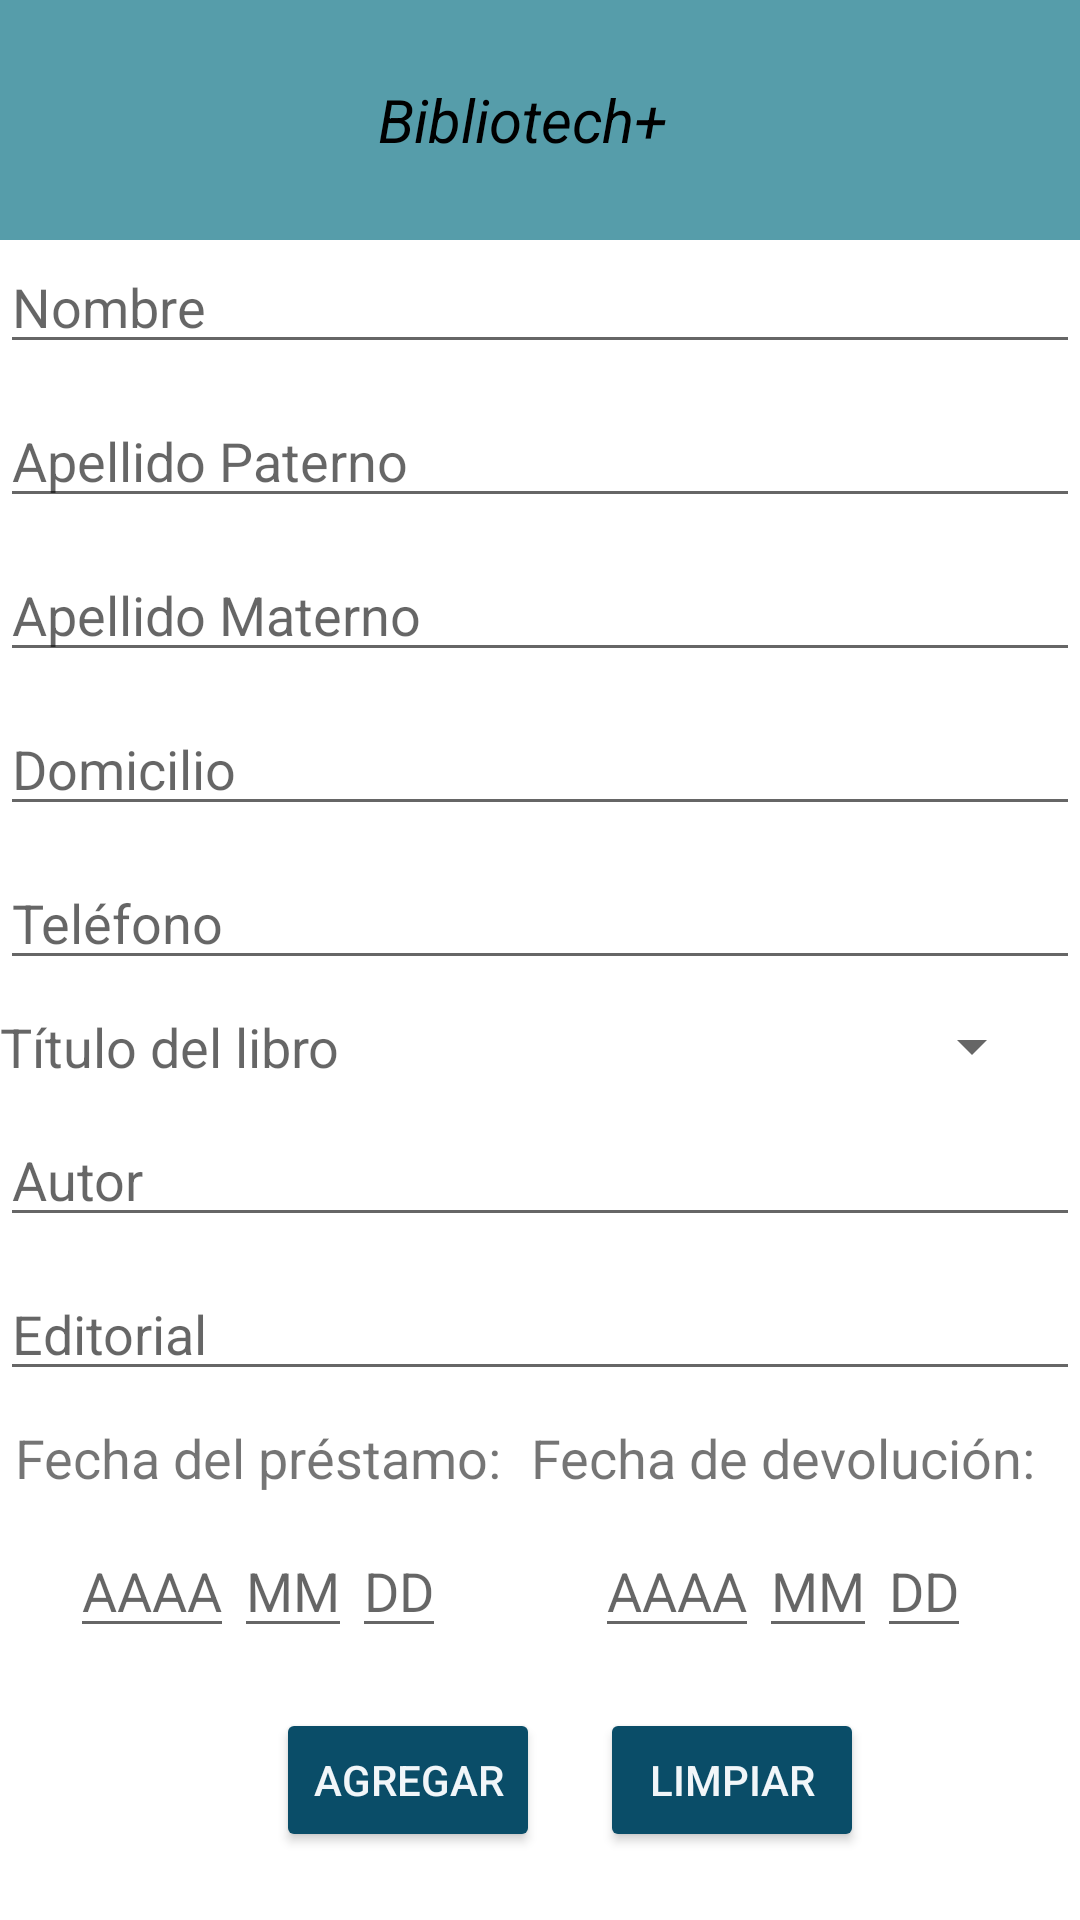

This screen was rendered from an Android layout file. Write that file and the resources it references.
<!-- AndroidManifest.xml: application theme Theme.20300663_PI_Movil -->
<!-- res/layout/activity_registro.xml -->
<?xml version="1.0" encoding="utf-8"?>
<LinearLayout xmlns:android="http://schemas.android.com/apk/res/android"
    xmlns:app="http://schemas.android.com/apk/res-auto"
    xmlns:tools="http://schemas.android.com/tools"
    android:layout_width="match_parent"
    android:layout_height="match_parent"
    tools:context=".registro"
    android:orientation="vertical">

    <include
        android:id="@+id/toolbar"
        layout="@layout/toolbar"/>

    <EditText
        android:id="@+id/ed_nombre"
        android:layout_width="match_parent"
        android:layout_height="wrap_content"
        android:hint="Nombre"
        android:layout_marginBottom="10dp"/>

    <EditText
        android:id="@+id/ed_apep"
        android:layout_width="match_parent"
        android:layout_height="wrap_content"
        android:hint="Apellido Paterno"
        android:layout_marginBottom="10dp"/>

    <EditText
        android:id="@+id/ed_apem"
        android:layout_width="match_parent"
        android:layout_height="wrap_content"
        android:hint="Apellido Materno"
        android:layout_marginBottom="10dp"/>

    <EditText
        android:id="@+id/ed_domicilio"
        android:layout_width="match_parent"
        android:layout_height="wrap_content"
        android:hint="Domicilio"
        android:layout_marginBottom="10dp"/>

    <EditText
        android:id="@+id/ed_telefono"
        android:layout_width="match_parent"
        android:layout_height="wrap_content"
        android:hint="Teléfono"
        android:inputType="number"
        android:layout_marginBottom="10dp"/>

    <LinearLayout
        android:layout_width="match_parent"
        android:layout_height="wrap_content"
        android:orientation="horizontal">

        <TextView
            android:id="@+id/txt_libro"
            android:layout_width="300dp"
            android:layout_height="wrap_content"
            android:hint="Título del libro"
            android:textSize="18sp"
            android:layout_marginBottom="10dp"/>

        <Spinner
            android:id="@+id/spin"
            android:layout_width="wrap_content"
            android:layout_height="wrap_content"/>

    </LinearLayout>

    <EditText
        android:id="@+id/ed_autor"
        android:layout_width="match_parent"
        android:layout_height="wrap_content"
        android:hint="Autor"
        android:layout_marginBottom="10dp"/>

    <EditText
        android:id="@+id/ed_editorial"
        android:layout_width="match_parent"
        android:layout_height="wrap_content"
        android:hint="Editorial"
        android:layout_marginBottom="10dp"/>

    <LinearLayout
        android:layout_width="match_parent"
        android:layout_height="wrap_content"
        android:orientation="horizontal"
        android:gravity="center"
        android:layout_marginBottom="10dp">

        <LinearLayout
            android:layout_width="wrap_content"
            android:layout_height="wrap_content"
            android:orientation="vertical"
            android:gravity="center">

            <TextView
                android:layout_width="wrap_content"
                android:layout_height="wrap_content"
                android:text="Fecha del préstamo:"
                android:textSize="18sp"
                android:layout_marginBottom="10dp"/>

            <LinearLayout
                android:layout_width="wrap_content"
                android:layout_height="wrap_content"
                android:orientation="horizontal">

                <EditText
                    android:id="@+id/ed_prea"
                    android:layout_width="match_parent"
                    android:layout_height="wrap_content"
                    android:hint="AAAA"
                    android:inputType="number"
                    android:layout_marginBottom="10dp"/>

                <EditText
                    android:id="@+id/ed_prem"
                    android:layout_width="match_parent"
                    android:layout_height="wrap_content"
                    android:hint="MM"
                    android:inputType="number"
                    android:layout_marginBottom="10dp"/>

                <EditText
                    android:id="@+id/ed_pred"
                    android:layout_width="match_parent"
                    android:layout_height="wrap_content"
                    android:hint="DD"
                    android:inputType="number"
                    android:layout_marginBottom="10dp"/>
            </LinearLayout>

        </LinearLayout>

        <LinearLayout
            android:layout_width="wrap_content"
            android:layout_height="wrap_content"
            android:orientation="vertical"
            android:layout_marginHorizontal="10dp"
            android:gravity="center">

            <TextView
                android:layout_width="wrap_content"
                android:layout_height="wrap_content"
                android:text="Fecha de devolución:"
                android:textSize="18sp"
                android:layout_marginBottom="10dp"/>

            <LinearLayout
                android:layout_width="wrap_content"
                android:layout_height="wrap_content"
                android:orientation="horizontal">

                <EditText
                    android:id="@+id/ed_deva"
                    android:layout_width="match_parent"
                    android:layout_height="wrap_content"
                    android:hint="AAAA"
                    android:inputType="number"
                    android:layout_marginBottom="10dp"/>

                <EditText
                    android:id="@+id/ed_devm"
                    android:layout_width="match_parent"
                    android:layout_height="wrap_content"
                    android:hint="MM"
                    android:inputType="number"
                    android:layout_marginBottom="10dp"/>

                <EditText
                    android:id="@+id/ed_devd"
                    android:layout_width="match_parent"
                    android:layout_height="wrap_content"
                    android:hint="DD"
                    android:inputType="number"
                    android:layout_marginBottom="10dp"/>
            </LinearLayout>

        </LinearLayout>

    </LinearLayout>

    <LinearLayout
        android:layout_width="match_parent"
        android:layout_height="wrap_content"
        android:gravity="center"
        android:layout_marginHorizontal="50dp"
        android:orientation="horizontal">

        <Button
            android:id="@+id/b_agregar"
            android:layout_width="wrap_content"
            android:layout_height="wrap_content"
            android:layout_marginLeft="20dp"
            android:textColor="@color/gris"
            android:backgroundTint="@color/azul_v3"
            android:text="Agregar" />

        <Button
            android:id="@+id/b_limpiar"
            android:layout_width="wrap_content"
            android:layout_height="wrap_content"
            android:layout_marginLeft="20dp"
            android:textColor="@color/gris"
            android:backgroundTint="@color/azul_v3"
            android:text="Limpiar" />
    </LinearLayout>

</LinearLayout>
<!-- res/layout/toolbar.xml (included above) -->
<?xml version="1.0" encoding="utf-8"?>
<androidx.appcompat.widget.Toolbar xmlns:android="http://schemas.android.com/apk/res/android"
    android:layout_width="match_parent"
    android:background="@color/azul_v5"
    android:layout_height="80dp">

    <LinearLayout
        android:layout_width="match_parent"
        android:layout_height="match_parent"
        android:orientation="horizontal">

        <ImageView
            android:layout_width="100dp"
            android:layout_height="wrap_content"
            android:src="@drawable/logo_bibliotech"/>

        <TextView
            android:layout_width="wrap_content"
            android:layout_height="wrap_content"
            android:layout_gravity="center"
            android:layout_marginHorizontal="10dp"
            android:text="Bibliotech+"
            android:textStyle="italic"
            android:textColor="@color/black"
            android:textSize="20sp" />
    </LinearLayout>
</androidx.appcompat.widget.Toolbar>
<!-- resources referenced by this layout -->
<resources>
  <color name="azul_v3">#0A4D68</color>
  <color name="azul_v5">#569DAA</color>
  <color name="black">#FF000000</color>
  <color name="gris">#F1F6F9</color>
  <style name="Theme.20300663_PI_Movil" parent="Theme.MaterialComponents.DayNight.NoActionBar">
          
          <item name="colorPrimary">@color/purple_500</item>
          <item name="colorPrimaryVariant">@color/purple_700</item>
          <item name="colorOnPrimary">@color/white</item>
          
          <item name="colorSecondary">@color/teal_200</item>
          <item name="colorSecondaryVariant">@color/teal_700</item>
          <item name="colorOnSecondary">@color/black</item>
          
          <item name="android:statusBarColor">?attr/colorPrimaryVariant</item>
          
      </style>
  <color name="purple_500">#FF6200EE</color>
  <color name="purple_700">#FF3700B3</color>
  <color name="white">#FFFFFFFF</color>
  <color name="teal_200">#FF03DAC5</color>
  <color name="teal_700">#FF018786</color>
</resources>
